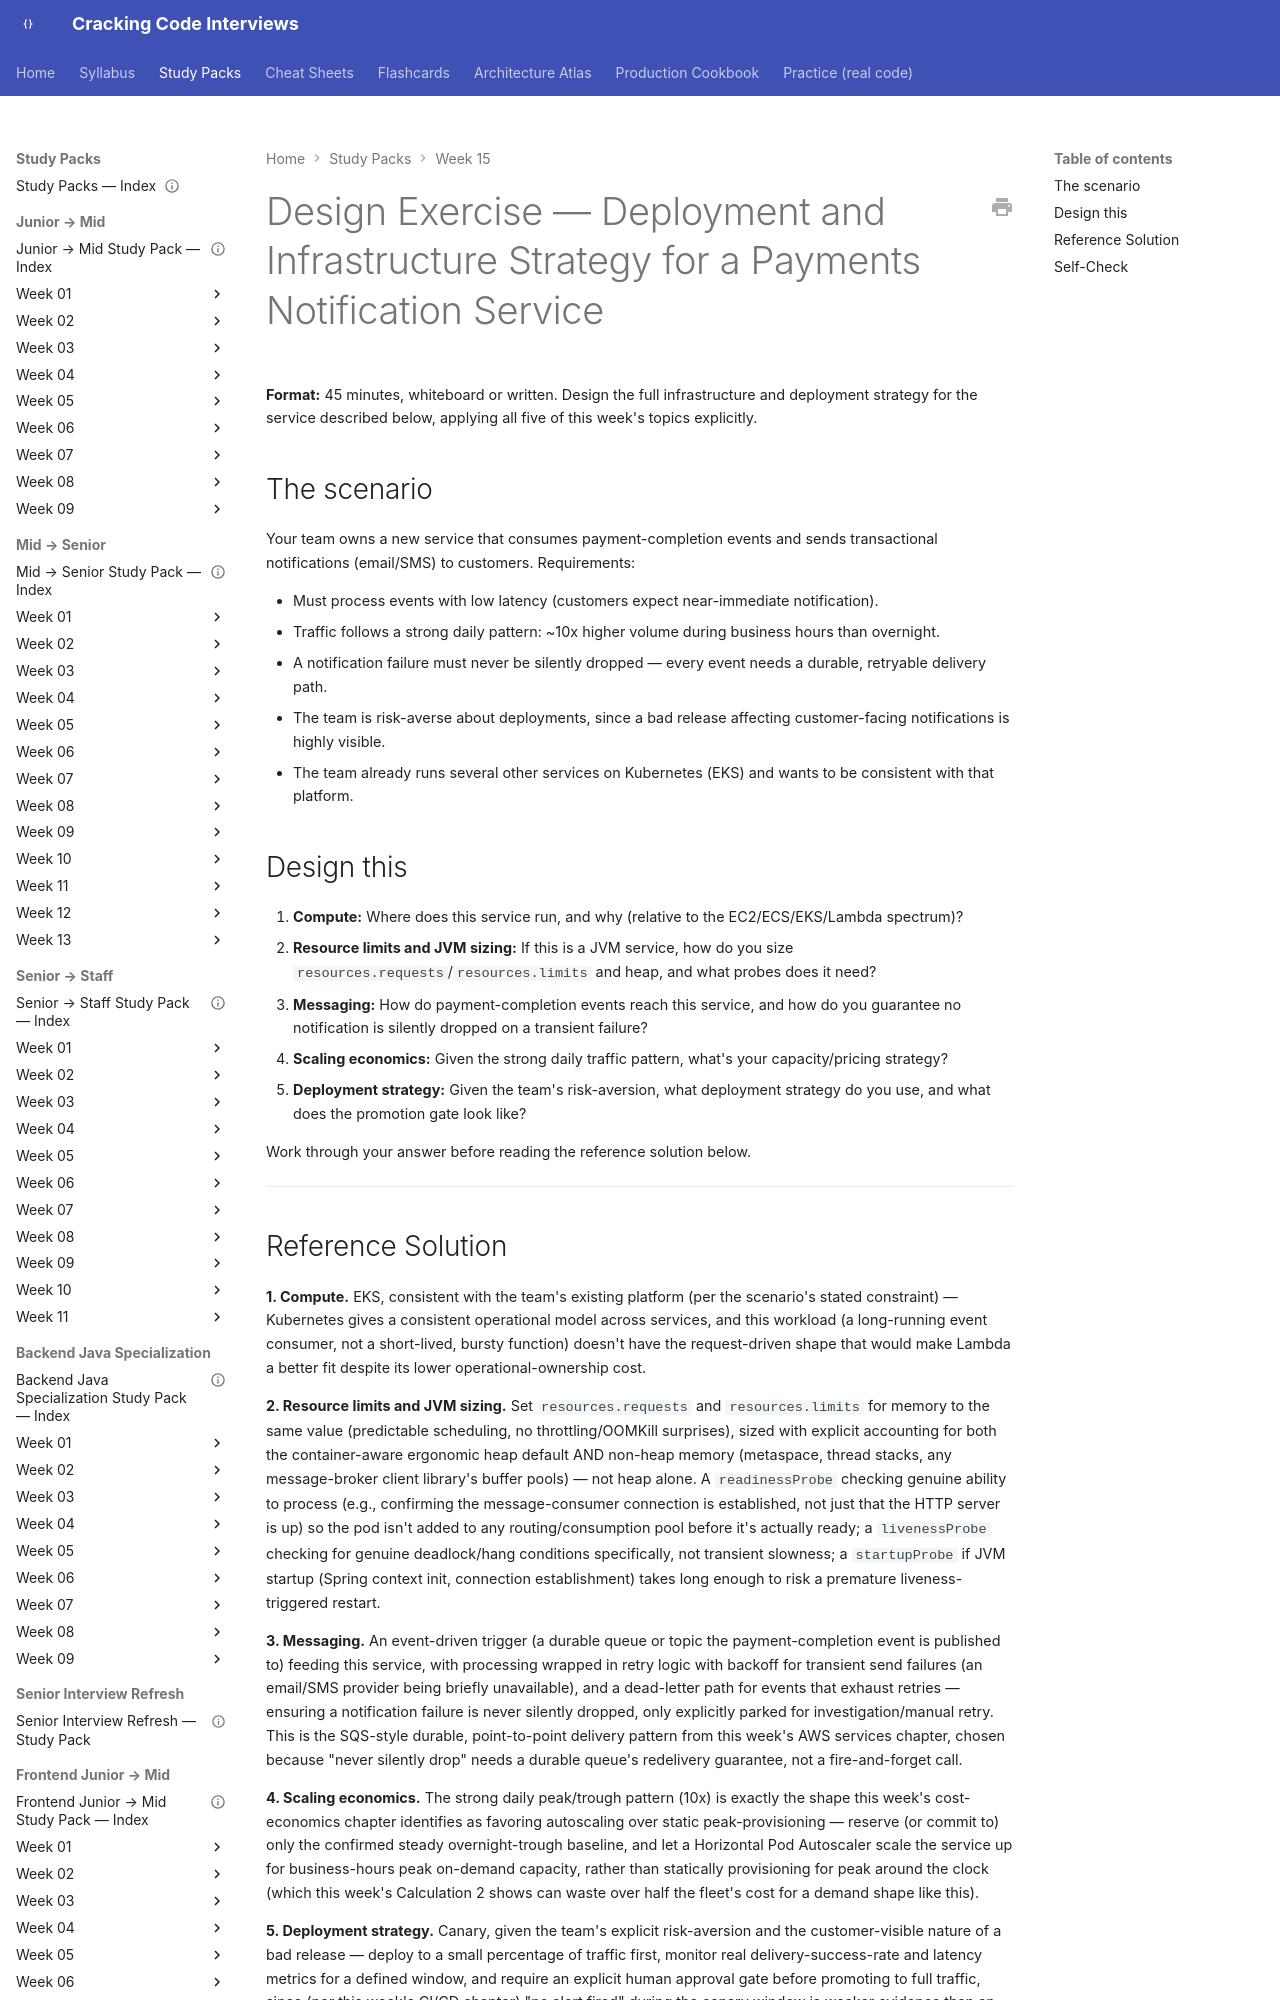

repository: JuanMelendres/cracking-code-interviews · page: study-packs/week-15/09-design-exercise-deployment-infrastructure/index.html · generator: mkdocs

---
title: "Design Exercise — Deployment and Infrastructure Strategy for a Payments Notification Service"
week: 15
document_type: study-pack-design-exercise
status: draft
last_reviewed: 2026-07-31
---

# Design Exercise — Deployment and Infrastructure Strategy for a Payments Notification Service

**Format:** 45 minutes, whiteboard or written. Design the full infrastructure and deployment strategy for the service described below, applying all five of this week's topics explicitly.

## The scenario

Your team owns a new service that consumes payment-completion events and sends transactional notifications (email/SMS) to customers. Requirements:

- Must process events with low latency (customers expect near-immediate notification).
- Traffic follows a strong daily pattern: ~10x higher volume during business hours than overnight.
- A notification failure must never be silently dropped — every event needs a durable, retryable delivery path.
- The team is risk-averse about deployments, since a bad release affecting customer-facing notifications is highly visible.
- The team already runs several other services on Kubernetes (EKS) and wants to be consistent with that platform.

## Design this

1. **Compute:** Where does this service run, and why (relative to the EC2/ECS/EKS/Lambda spectrum)?
2. **Resource limits and JVM sizing:** If this is a JVM service, how do you size `resources.requests`/`resources.limits` and heap, and what probes does it need?
3. **Messaging:** How do payment-completion events reach this service, and how do you guarantee no notification is silently dropped on a transient failure?
4. **Scaling economics:** Given the strong daily traffic pattern, what's your capacity/pricing strategy?
5. **Deployment strategy:** Given the team's risk-aversion, what deployment strategy do you use, and what does the promotion gate look like?

Work through your answer before reading the reference solution below.

---
